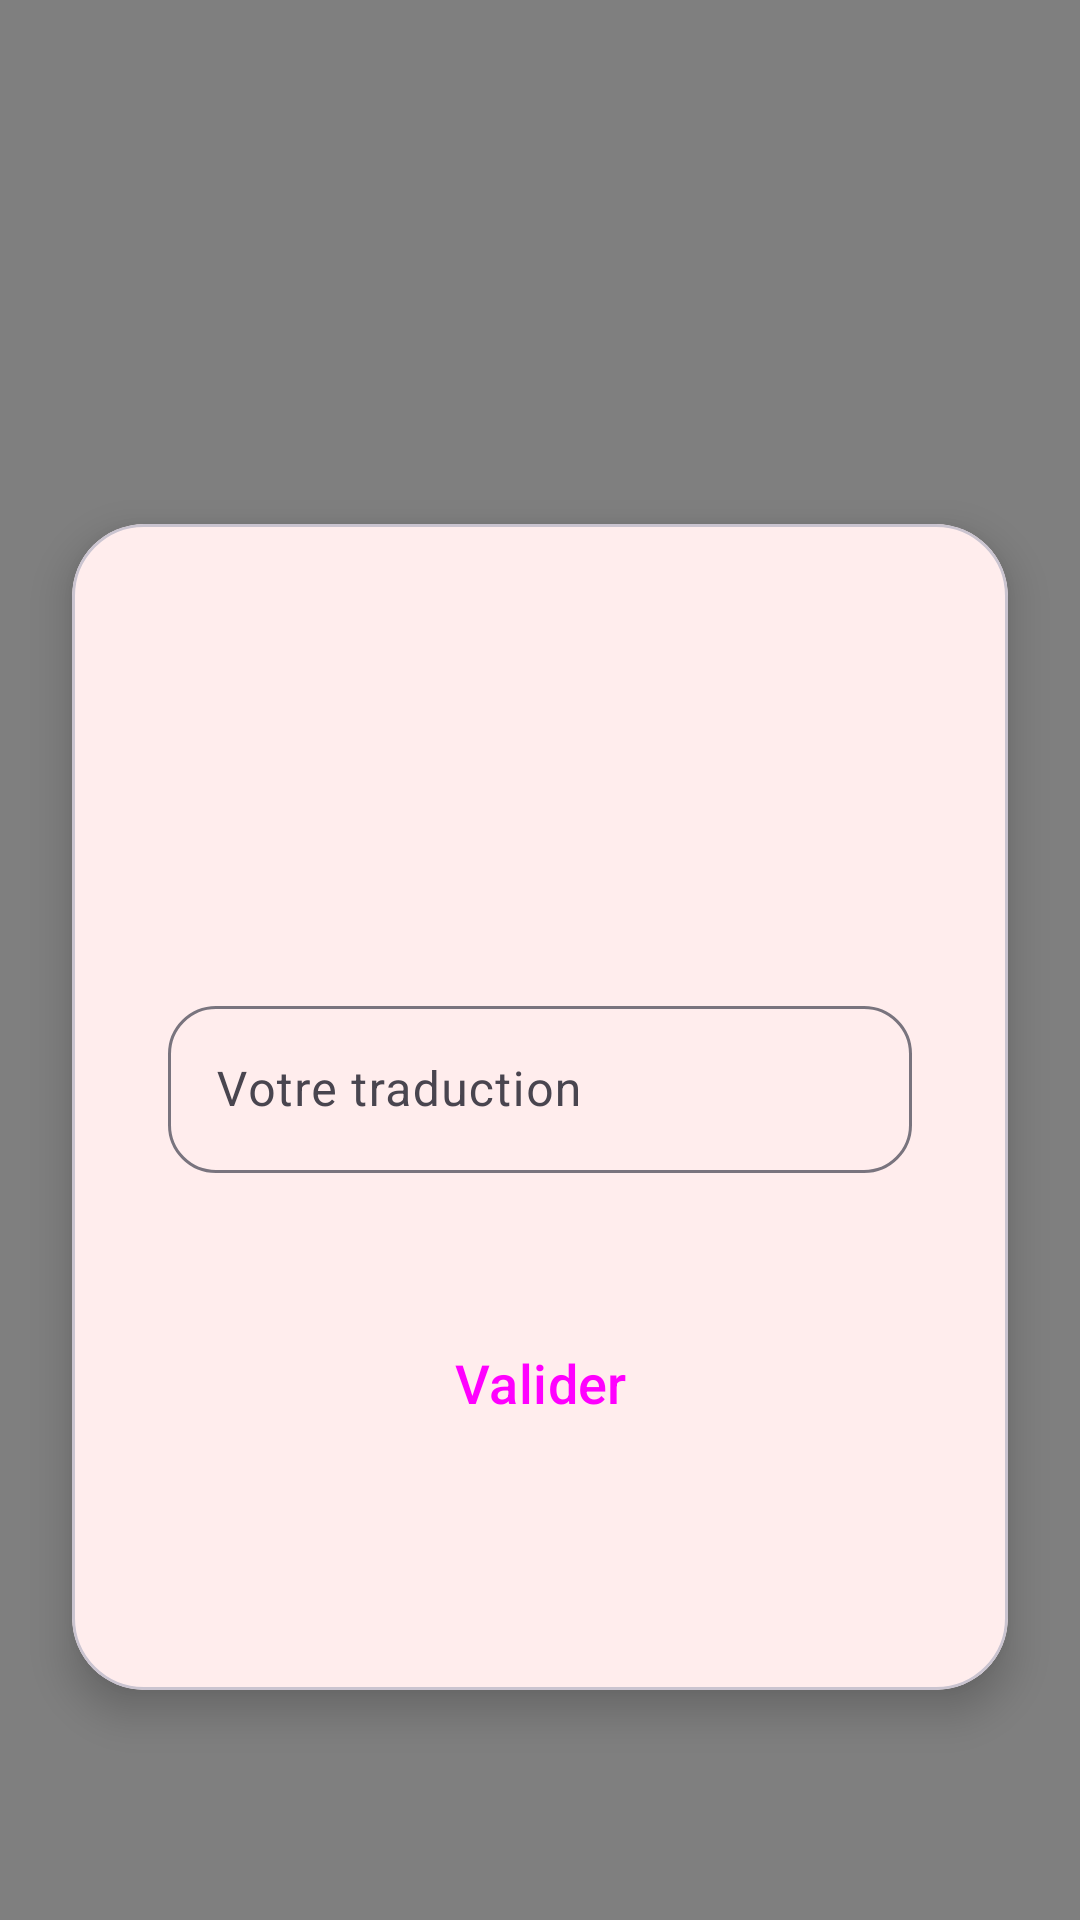

Here is an Android app screen rendered from its layout file. Give the layout XML and the strings, colors and styles it references.
<!-- AndroidManifest.xml: application theme Theme.LangApp -->
<!-- res/layout/fragment_quiz.xml -->
<?xml version="1.0" encoding="utf-8"?>
<androidx.constraintlayout.widget.ConstraintLayout xmlns:android="http://schemas.android.com/apk/res/android"
    xmlns:app="http://schemas.android.com/apk/res-auto"
    android:layout_width="match_parent"
    android:layout_height="match_parent"
    android:background="@drawable/bg_gradient">

    <LinearLayout
        android:id="@+id/headerLayout"
        android:layout_width="match_parent"
        android:layout_height="wrap_content"
        android:gravity="center_vertical"
        android:orientation="horizontal"
        android:paddingHorizontal="24dp"
        android:paddingTop="32dp"
        android:paddingBottom="16dp"
        app:layout_constraintEnd_toEndOf="parent"
        app:layout_constraintStart_toStartOf="parent"
        app:layout_constraintTop_toTopOf="parent">

        <TextView
            android:id="@+id/tvAppName"
            android:layout_width="0dp"
            android:layout_height="wrap_content"
            android:layout_weight="1"
            android:text="@string/app_name"
            android:textColor="?attr/colorPrimary"
            android:textSize="28sp"
            android:textStyle="bold" />

        <TextView
            android:layout_width="wrap_content"
            android:layout_height="wrap_content"
            android:text="Mode Quiz"
            android:textColor="?attr/colorSecondary"
            android:textSize="18sp"
            android:textStyle="italic" />
    </LinearLayout>

    <TextView
        android:id="@+id/tvHeader"
        android:layout_width="wrap_content"
        android:layout_height="wrap_content"
        android:layout_marginTop="32dp"
        android:text="C'est l'heure du Quiz !"
        android:textColor="?attr/colorPrimary"
        android:textSize="24sp"
        android:textStyle="bold"
        app:layout_constraintEnd_toEndOf="parent"
        app:layout_constraintStart_toStartOf="parent"
        app:layout_constraintTop_toBottomOf="@id/headerLayout" />

    <com.google.android.material.progressindicator.LinearProgressIndicator
        android:id="@+id/progressBar"
        android:layout_width="match_parent"
        android:layout_height="wrap_content"
        android:layout_marginHorizontal="32dp"
        android:layout_marginTop="24dp"
        app:trackCornerRadius="4dp"
        app:layout_constraintEnd_toEndOf="parent"
        app:layout_constraintStart_toStartOf="parent"
        app:layout_constraintTop_toBottomOf="@id/tvHeader" />

    <com.google.android.material.card.MaterialCardView
        android:id="@+id/quizCard"
        android:layout_width="match_parent"
        android:layout_height="wrap_content"
        android:layout_margin="24dp"
        app:cardCornerRadius="24dp"
        app:cardElevation="8dp"
        app:layout_constraintBottom_toTopOf="@id/btnAbandon"
        app:layout_constraintEnd_toEndOf="parent"
        app:layout_constraintStart_toStartOf="parent"
        app:layout_constraintTop_toBottomOf="@id/progressBar">

        <LinearLayout
            android:layout_width="match_parent"
            android:layout_height="wrap_content"
            android:gravity="center_horizontal"
            android:orientation="vertical"
            android:padding="32dp">

            <LinearLayout
                android:layout_width="match_parent"
                android:layout_height="wrap_content"
                android:orientation="horizontal"
                android:layout_marginBottom="16dp">

                <TextView
                    android:id="@+id/tvTimer"
                    android:layout_width="0dp"
                    android:layout_height="wrap_content"
                    android:layout_weight="1"
                    android:textColor="#F44336"
                    android:textSize="24sp"
                    android:textStyle="bold" />

                <TextView
                    android:id="@+id/tvStreak"
                    android:layout_width="wrap_content"
                    android:layout_height="wrap_content"
                    android:textColor="#FF9800"
                    android:textSize="20sp"
                    android:textStyle="bold" />
            </LinearLayout>

            <TextView
                android:id="@+id/tvQuestion"
                android:layout_width="wrap_content"
                android:layout_height="wrap_content"
                android:layout_marginBottom="32dp"
                android:textColor="?attr/colorOnSurface"
                android:textSize="32sp"
                android:textStyle="bold" />

            <com.google.android.material.textfield.TextInputLayout
                android:id="@+id/textInputLayout"
                android:layout_width="match_parent"
                android:layout_height="wrap_content"
                android:layout_marginBottom="24dp"
                app:boxCornerRadiusBottomEnd="16dp"
                app:boxCornerRadiusBottomStart="16dp"
                app:boxCornerRadiusTopEnd="16dp"
                app:boxCornerRadiusTopStart="16dp">

                <com.google.android.material.textfield.TextInputEditText
                    android:id="@+id/etAnswer"
                    android:layout_width="match_parent"
                    android:layout_height="wrap_content"
                    android:hint="@string/your_translation"
                    android:inputType="text" />
            </com.google.android.material.textfield.TextInputLayout>

            <LinearLayout
                android:id="@+id/qcmLayout"
                android:layout_width="match_parent"
                android:layout_height="wrap_content"
                android:orientation="vertical"
                android:visibility="gone">

                <Button
                    android:id="@+id/btnChoice1"
                    style="@style/Widget.Material3.Button.TonalButton"
                    android:layout_width="match_parent"
                    android:layout_height="wrap_content"
                    android:layout_marginBottom="8dp"/>

                <Button
                    android:id="@+id/btnChoice2"
                    style="@style/Widget.Material3.Button.TonalButton"
                    android:layout_width="match_parent"
                    android:layout_height="wrap_content"
                    android:layout_marginBottom="8dp"/>

                <Button
                    android:id="@+id/btnChoice3"
                    style="@style/Widget.Material3.Button.TonalButton"
                    android:layout_width="match_parent"
                    android:layout_height="wrap_content"
                    android:layout_marginBottom="8dp"/>

                <Button
                    android:id="@+id/btnChoice4"
                    style="@style/Widget.Material3.Button.TonalButton"
                    android:layout_width="match_parent"
                    android:layout_height="wrap_content"
                    android:layout_marginBottom="8dp"/>
            </LinearLayout>

            <Button
                android:id="@+id/btnValidate"
                android:layout_width="match_parent"
                android:layout_height="60dp"
                android:layout_marginTop="16dp"
                android:layout_marginBottom="16dp"
                android:text="@string/validate"
                android:textSize="18sp"
                app:cornerRadius="16dp" />

            <TextView
                android:id="@+id/tvFeedback"
                android:layout_width="match_parent"
                android:layout_height="wrap_content"
                android:gravity="center"
                android:textSize="18sp"
                android:textStyle="bold" />

        </LinearLayout>
    </com.google.android.material.card.MaterialCardView>

    <com.google.android.material.button.MaterialButton
        android:id="@+id/btnAbandon"
        style="@style/Widget.Material3.Button.TextButton"
        android:layout_width="wrap_content"
        android:layout_height="wrap_content"
        android:layout_marginBottom="32dp"
        android:text="Abandonner la session"
        android:textColor="#F44336"
        android:textSize="16sp"
        app:layout_constraintBottom_toBottomOf="parent"
        app:layout_constraintEnd_toEndOf="parent"
        app:layout_constraintStart_toStartOf="parent" />

    <nl.dionsegijn.konfetti.xml.KonfettiView
        android:id="@+id/konfettiView"
        android:layout_width="match_parent"
        android:layout_height="match_parent"
        app:layout_constraintBottom_toBottomOf="parent"
        app:layout_constraintEnd_toEndOf="parent"
        app:layout_constraintStart_toStartOf="parent"
        app:layout_constraintTop_toTopOf="parent" />

</androidx.constraintlayout.widget.ConstraintLayout>
<!-- resources referenced by this layout -->
<resources>
  <!-- drawable bg_gradient (drawable) -->
  <?xml version="1.0" encoding="utf-8"?>
  
  <shape xmlns:android="http://schemas.android.com/apk/res/android"
      android:shape="rectangle">
      <gradient
          android:angle="135"
          android:endColor="@color/secondary_container"
          android:startColor="@color/primary_container"
          android:type="linear" />
  </shape>
  <string name="app_name">LangApp</string>
  <string name="validate">Valider</string>
  <string name="your_translation">Votre traduction</string>
  <style name="Theme.LangApp" parent="Base.Theme.LangApp" />
  <color name="secondary_container">#C7F4F1</color>
  <color name="primary_container">#FFD8D8</color>
  <style name="Base.Theme.LangApp" parent="Theme.Material3.DayNight.NoActionBar">
          <item name="colorPrimary">@color/primary</item>
          <item name="colorOnPrimary">@color/on_primary</item>
          <item name="colorPrimaryContainer">@color/primary_container</item>
          <item name="colorOnPrimaryContainer">@color/on_primary_container</item>
          <item name="colorSecondary">@color/secondary</item>
          <item name="colorSecondaryContainer">@color/secondary_container</item>
          <item name="colorOnSecondaryContainer">@color/on_secondary_container</item>
          <item name="android:colorBackground">@color/background</item>
          <item name="colorSurface">@color/surface</item>
          <item name="android:navigationBarColor">@color/surface</item>
  
          <item name="buttonStyle">@style/Widget.Material3.Button.ElevatedButton</item>
      </style>
  <color name="primary">#FF6B6B</color>
  <color name="on_primary">#FFFFFF</color>
  <color name="on_primary_container">#3B0909</color>
  <color name="secondary">#4ECDC4</color>
  <color name="on_secondary_container">#0A3633</color>
  <color name="background">#F7F9FA</color>
  <color name="surface">#FFFFFF</color>
</resources>
